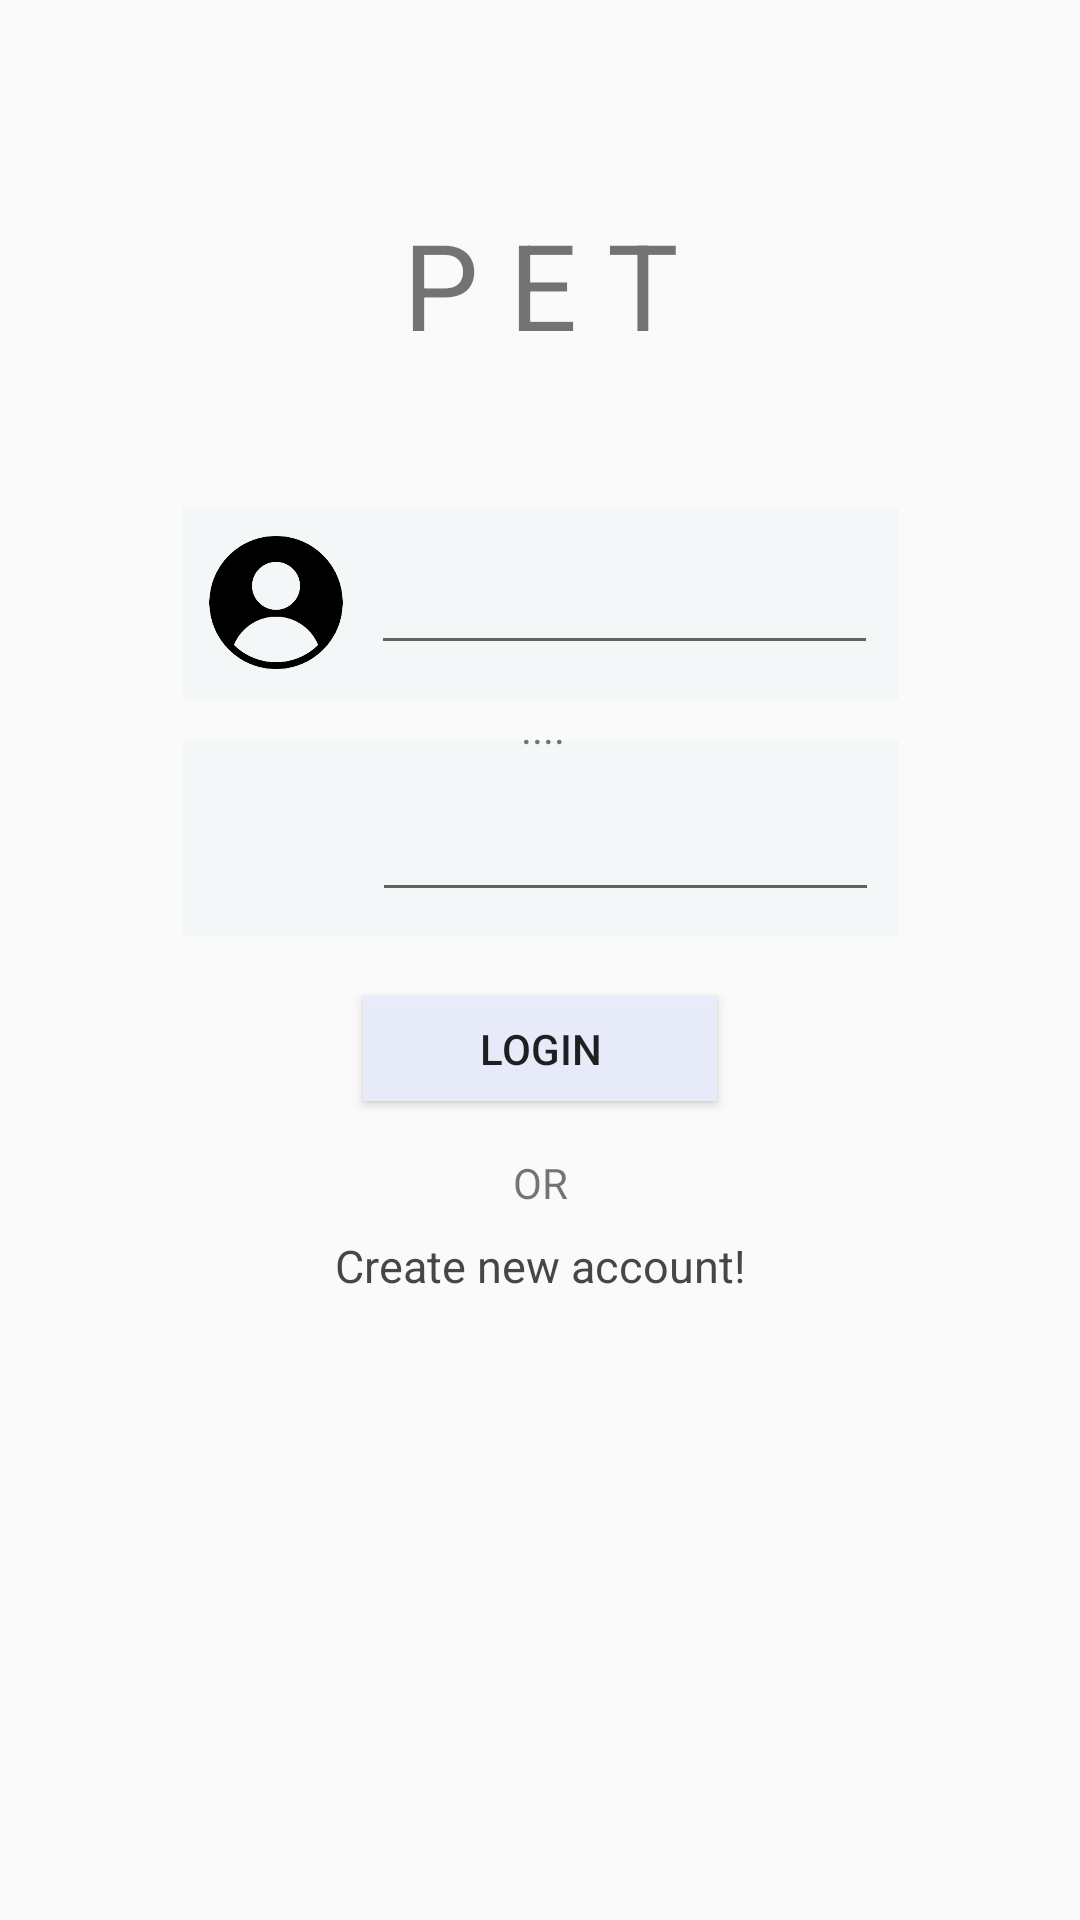

Write the Android layout XML for this screen, with the resource values it uses.
<!-- AndroidManifest.xml: application theme CustomTheme -->
<!-- res/layout/activity_login.xml -->
<?xml version="1.0" encoding="utf-8"?>
<android.support.constraint.ConstraintLayout xmlns:android="http://schemas.android.com/apk/res/android"
    xmlns:app="http://schemas.android.com/apk/res-auto"
    xmlns:tools="http://schemas.android.com/tools"
    android:layout_width="match_parent"
    android:layout_height="match_parent"
    tools:context=".LoginActivity">

    <ImageView
        android:id="@+id/imageView"
        android:layout_width="382dp"
        android:layout_height="608dp"
        android:background="@drawable/background"
        tools:layout_editor_absoluteX="1dp"
        tools:layout_editor_absoluteY="0dp" />


    <TextView
        android:id="@+id/txtLogo"
        android:layout_width="wrap_content"
        android:layout_height="wrap_content"
        android:layout_marginEnd="8dp"
        android:layout_marginStart="8dp"
        android:layout_marginTop="68dp"
        android:text="P E T"
        android:textSize="40dp"
        app:layout_constraintEnd_toEndOf="parent"
        app:layout_constraintHorizontal_bias="0.501"
        app:layout_constraintStart_toStartOf="parent"
        app:layout_constraintTop_toTopOf="@+id/imageView" />


    //username

    <ImageView
        android:id="@+id/imageView2"
        android:layout_width="239dp"
        android:layout_height="64dp"
        android:layout_marginBottom="8dp"
        android:layout_marginEnd="8dp"
        android:layout_marginStart="8dp"
        android:background="#aff1f7f6"
        app:layout_constraintBottom_toBottomOf="parent"
        app:layout_constraintEnd_toEndOf="parent"
        app:layout_constraintHorizontal_bias="0.503"
        app:layout_constraintStart_toStartOf="parent"
        app:layout_constraintTop_toBottomOf="@+id/txtLogo"
        app:layout_constraintVertical_bias="0.107" />

    <EditText
        android:id="@+id/edtUsername"
        android:layout_width="169dp"
        android:layout_height="wrap_content"
        android:layout_marginBottom="8dp"
        android:layout_marginEnd="8dp"
        android:layout_marginStart="8dp"
        android:layout_marginTop="8dp"
        android:theme="@android:style/Widget.Material.Light.EditText"
        app:layout_constraintBottom_toBottomOf="@+id/imageView2"
        app:layout_constraintEnd_toEndOf="parent"
        app:layout_constraintHorizontal_bias="0.66"
        app:layout_constraintStart_toStartOf="parent"
        app:layout_constraintTop_toTopOf="@+id/imageView2" />

    <ImageView
        android:id="@+id/imageView3"
        android:layout_width="48dp"
        android:layout_height="48dp"
        android:layout_marginBottom="8dp"
        android:layout_marginEnd="8dp"
        android:layout_marginStart="8dp"
        android:layout_marginTop="8dp"
        android:background="@drawable/account"
        app:layout_constraintBottom_toBottomOf="@+id/imageView2"
        app:layout_constraintEnd_toEndOf="parent"
        app:layout_constraintHorizontal_bias="0.203"
        app:layout_constraintStart_toStartOf="parent"
        app:layout_constraintTop_toTopOf="@+id/imageView2"
        app:layout_constraintVertical_bias="1.0" />

    //password

    <ImageView
        android:id="@+id/imageView5"
        android:layout_width="239dp"
        android:layout_height="65dp"
        android:layout_marginBottom="8dp"
        android:layout_marginEnd="8dp"
        android:layout_marginStart="8dp"
        android:background="#aff1f7f6"
        android:theme="@android:style/Widget.Material.Light.EditText"
        app:layout_constraintBottom_toBottomOf="parent"
        app:layout_constraintEnd_toEndOf="parent"
        app:layout_constraintHorizontal_bias="0.503"
        app:layout_constraintStart_toStartOf="parent"
        app:layout_constraintTop_toBottomOf="@+id/txtLogo"
        app:layout_constraintVertical_bias="0.282" />

    <EditText
        android:id="@+id/edtPassword"
        android:layout_width="169dp"
        android:layout_height="wrap_content"
        android:layout_marginBottom="8dp"
        android:layout_marginEnd="8dp"
        android:layout_marginStart="8dp"
        android:layout_marginTop="8dp"
        app:layout_constraintBottom_toBottomOf="@+id/imageView5"
        app:layout_constraintEnd_toEndOf="parent"
        app:layout_constraintHorizontal_bias="0.663"
        app:layout_constraintStart_toStartOf="parent"
        app:layout_constraintTop_toBottomOf="@+id/imageView2"
        app:layout_constraintVertical_bias="1.0" />

    <ImageView
        android:id="@+id/imageView6"
        android:layout_width="49dp"
        android:layout_height="47dp"
        android:layout_marginBottom="8dp"
        android:layout_marginEnd="8dp"
        android:layout_marginStart="8dp"
        android:layout_marginTop="8dp"
        android:background="@drawable/lock"
        app:layout_constraintBottom_toBottomOf="@+id/imageView5"
        app:layout_constraintEnd_toEndOf="parent"
        app:layout_constraintHorizontal_bias="0.203"
        app:layout_constraintStart_toStartOf="parent"
        app:layout_constraintTop_toBottomOf="@+id/imageView2"
        app:layout_constraintVertical_bias="1.0" />

    <TextView
        android:id="@+id/textView3"
        android:layout_width="wrap_content"
        android:layout_height="17dp"
        android:layout_marginEnd="8dp"
        android:layout_marginStart="8dp"
        android:layout_marginTop="8dp"
        android:text="...."
        app:layout_constraintBottom_toTopOf="@+id/imageView5"
        app:layout_constraintEnd_toEndOf="parent"
        app:layout_constraintHorizontal_bias="0.503"
        app:layout_constraintStart_toStartOf="parent"
        app:layout_constraintTop_toBottomOf="@+id/imageView2"
        app:layout_constraintVertical_bias="0.735" />

    <Button
        android:id="@+id/btnLogin"
        android:layout_width="118dp"
        android:layout_height="35dp"
        android:layout_marginEnd="8dp"
        android:layout_marginStart="8dp"
        android:layout_marginTop="20dp"
        android:background="#f2e9edfb"
        android:text="Login"
        android:theme="@android:style/Holo.Light.ButtonBar"
        app:layout_constraintEnd_toEndOf="parent"
        app:layout_constraintStart_toStartOf="parent"
        app:layout_constraintTop_toBottomOf="@+id/imageView5" />

    <TextView
        android:id="@+id/textView4"
        android:layout_width="wrap_content"
        android:layout_height="wrap_content"
        android:layout_marginBottom="8dp"
        android:layout_marginEnd="8dp"
        android:layout_marginStart="8dp"
        android:layout_marginTop="8dp"
        android:text="OR"
        app:layout_constraintBottom_toBottomOf="parent"
        app:layout_constraintEnd_toEndOf="parent"
        app:layout_constraintHorizontal_bias="0.501"
        app:layout_constraintStart_toStartOf="parent"
        app:layout_constraintTop_toBottomOf="@+id/btnLogin"
        app:layout_constraintVertical_bias="0.04" />

    <TextView
        android:id="@+id/txtRegistration"
        android:layout_width="wrap_content"
        android:layout_height="wrap_content"
        android:layout_marginBottom="8dp"
        android:layout_marginEnd="8dp"
        android:layout_marginStart="8dp"
        android:layout_marginTop="8dp"
        android:text="Create new account!"
        android:textColor="#dd2b2929"
        android:textSize="15dp"
        app:layout_constraintBottom_toBottomOf="parent"
        app:layout_constraintEnd_toEndOf="parent"
        app:layout_constraintStart_toStartOf="parent"
        app:layout_constraintTop_toBottomOf="@+id/textView4"
        app:layout_constraintVertical_bias="0.0" />

</android.support.constraint.ConstraintLayout>
<!-- resources referenced by this layout -->
<resources>
  <!-- drawable account: png bitmap (drawable, 86752 bytes) -->
  <style name="CustomTheme" parent="Theme.AppCompat.Light">
  
          <item name="contentInsetStart">0dp</item>
          <item name="contentInsetEnd">0dp</item>
      </style>
</resources>
